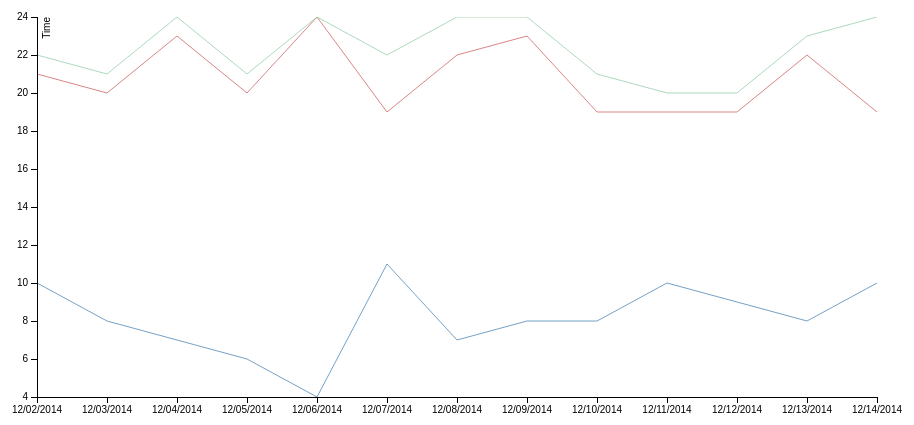
D3 v3 page, settled after 360 driven frames (6 s of simulated time); the page loaded 1 data file(s).


var ANNOTATION_ON = false;

var main_margin = {top: 20, right: 80, bottom: 100, left: 40},
    mini_margin = {top: 430, right: 80, bottom: 20, left: 40},
    main_width = 960 - main_margin.left - main_margin.right,
    main_height = 500 - main_margin.top - main_margin.bottom;

var formatDate = d3.time.format("%Y%m%d"),
    parseDate = formatDate.parse,
    bisectDate = d3.bisector(function(d) { return d.Uhrzeit; }).left,
    formatOutput0 = function(d) { return  d.WakeUpTime + " O'Clock"; }, // The focus text
    formatOutput1 = function(d) { return  d.TimeInBed + " O'Clock"; };
    formatOutput2 = function(d) { return  d.FellAsleep + " O'Clock"; };
//
var main_x = d3.time.scale()
    .range([0, main_width]);

var main_y0 = d3.scale.linear()  
    .range([main_height, 0]),
    main_y1 = d3.scale.linear()
    .range([main_height, 0]);  // defines the y axis .sqrt() is another way to do it

var main_xAxis = d3.svg.axis()
    .scale(main_x)
    .tickFormat(d3.time.format("%x"))
    .orient("bottom");

var main_yAxisLeft = d3.svg.axis()
    .scale(main_y0)
    .orient("left");
    main_yAxisRight = d3.svg.axis()
    .scale(main_y1)
    .orient("right");

var main_line0 = d3.svg.line()
    .interpolate("linear")
    .x(function(d) { return main_x(d.Uhrzeit); })
    .y(function(d) { return main_y0(d.WakeUpTime); }); //blue line

var main_line1 = d3.svg.line()
    .interpolate("linear")
    .x(function(d) { return main_x(d.Uhrzeit); })
    .y(function(d) { return main_y0(d.Anz); }); //red line

var main_line2 = d3.svg.line()
    .interpolate("linear")
    .x(function(d) { return main_x(d.TimeOfDay); })
    .y(function(d) { return main_y0(d.FellAsleep); }); //green line

// displays the tooltip
var annotation = d3.select("#first-graph").append("div")   
    .attr("class", "tooltip")               
    .style("opacity", 0);  

var new_annotation = d3.select("#first-graph").append("div")   
    .attr("class", "new-annotation")               
    .style("opacity", 0);  


var svg = d3.select("#first-graph").append("svg")
    .attr("width", main_width + main_margin.left + main_margin.right)
    .attr("height", main_height + main_margin.top + main_margin.bottom); //sets the bounding space 

svg.append("defs").append("clipPath")
    .attr("id", "clip")
  .append("rect")
    .attr("width", main_width)
    .attr("height", main_height);

var main = svg.append("g")
    .attr("transform", "translate(" + main_margin.left + "," + main_margin.top + ")");

// var div = d3.select("#first-graph")
//   .append("div")  // declare the tooltip div 
//   .attr("class", "tooltip")              // apply the 'tooltip' class
//   .style("opacity", 0);                  // set the opacity to nil

d3.csv("data.txt", function(error, data) {
  data.forEach(function(d) {
    d.Uhrzeit = parseDate(d.TimeOfDay); //TimeOfDay
    d.Durchschn = +d.WakeUpTime; //Avg
    d.Anz = +d.TimeInBed; //Qty

    d.TimeOfDay = parseDate(d.TimeOfDay); //TimeOfDay
    d.WakeUpTime = +d.WakeUpTime;
    d.TimeInBed = +d.TimeInBed; //Qty
    d.FellAsleep = +d.FellAsleep;
  });

  data.sort(function(a, b) {
    return a.Uhrzeit - b.Uhrzeit;
  });

  main_x.domain([data[0].Uhrzeit, data[data.length - 1].Uhrzeit]); //builds the x-axis
  main_y0.domain(d3.extent(d3.extent(data, function(d) { return d.FellAsleep; }).concat( d3.extent(data, function(d) { return d.WakeUpTime; })))); // builds the left axis that the BLUE line is plotted on
  main_y1.domain(d3.extent(data, function(d) { return d.Anz; })); //builds the right axis that the red line is plotted on

  main.append("path")
      .datum(data)
      .attr("clip-path", "url(#clip)")
      .attr("class", "line line0")
      .attr("d", main_line0); //appends the blue line

  main.append("path")
      .datum(data)
      .attr("clip-path", "url(#clip)")
      .attr("class", "line line1")
      .attr("d", main_line1); // appends the red line 


  main.append("path")
      .datum(data)
      .attr("clip-path", "url(#clip)")
      .attr("class", "line line2")
      .attr("d", main_line2); // appends the green line 

  main.append("g")
      .attr("class", "x axis")
      .attr("transform", "translate(0," + main_height + ")")
      .call(main_xAxis);

  main.append("g")
      .attr("class", "y axis axisLeft")
      .call(main_yAxisLeft)
    .append("text")
      .attr("transform", "rotate(-90)")
      .attr("y", 6)
      .attr("dy", ".71em")
      .style("text-anchor", "end")
      .text("Time"); //builds the left y axis

  // main.append("g")
  //     .attr("class", "y axis axisRight")
  //     .attr("transform", "translate(" + main_width + ", 0)")
  //     .call(main_yAxisRight)
  //   .append("text")
  //     .attr("transform", "rotate(-90)")
  //     .attr("y", -12)
  //     .attr("dy", ".71em")
  //     .style("text-anchor", "end")
  //     .text("Number"); //builds the right axis
  var annotationBoxSize = 18; // inversely proportional to annotation box size
  
  var focus = main.append("g")
      .attr("class", "focus")
      .style("display", "none");
  
  //  addAnnotation Box
  focus.append("rect")
      .attr("class", "addAnnotation")
      .attr("height", main_height/annotationBoxSize)
      .attr("width", main_height/annotationBoxSize)

  // focus.append("line")
  //     .attr("class", "addAnnotation")
  //     .attr("stroke-width", 10)
  //     .attr("x1", main_width - 6)
  //     .attr("x2", main_width + 6); 

   // Display on the timeline
  focus.append("line")
      .attr("class", "x")
      .attr("y1", 0 )
      .attr("y2",  main_height)
// Shows the flag/ vertical red line
  focus.append("line")
      .attr("class", "flag")
      .attr("y1", 0 )
      .attr("y2",  main_height)
      .attr("transform", "translate(" + 210 + ",0)");

  focus.append('text')
      .attr("class", "x")
      .attr("dy", "-1em")
      .attr("y1", main_height/2 - 6 )
      .attr("y2", main_height/2 + 6 );
  
  focus.append("line")
      .attr("class", "y0")
      .attr("x1", main_width - 6) // nach links
      .attr("x2", main_width + 6); // nach rechts

  // Display on the right bar
  focus.append("line")
      .attr("class", "y1")
      .attr("x1", main_width - 6)
      .attr("x2", main_width + 6);

  focus.append("line")
      .attr("class", "y2")
      .attr("x1", main_width - 6)
      .attr("x2", main_width + 6);      

  focus.append("circle")
      .attr("class", "y0")
      .attr("r", 4);

  focus.append("text")
      .attr("class", "y0")
      .attr("dy", "-1em");

  focus.append("circle")
      .attr("class", "y1")
      .attr("r", 4);

  focus.append("text")
      .attr("class", "y1")
      .attr("dy", "-1em");

  focus.append("circle")
      .attr("class", "y2")
      .attr("r", 4);

  focus.append("text")
      .attr("class", "y2")
      .attr("dy", "-1em");

  main.append("rect")
      .attr("class", "overlay")
      .attr("width", main_width)
      .attr("height", main_height)
      .on("mouseover", function() { focus.style("display", null); })
      .on("mouseout", function() { focus.style("display", "none"); })
      .on("mousemove", mousemove)
      .on("mousedown", mousedown);

  // var submit_annotation = document.getElementById("submit_annotation");
  // submit_annotation.onclick = function(evt){
  //    new_annotation.transition()        
  //               .duration(200)      
  //               .style("opacity", 0);
  // };

  function mousedown() { 
    if (ANNOTATION_ON == false) {
        ANNOTATION_ON = true;
        var x0 = main_x.invert(d3.mouse(this)[0]),
            i = bisectDate(data, x0, 1),
            d0 = data[i - 1],
            d1 = data[i],
            d = x0 - d0.Uhrzeit > d1.Uhrzeit - x0 ? d1 : d0;
        var coordinates = [0, 0];
        coordinates = d3.mouse(this);
        
         if (main_x(d.TimeOfDay) == 210) { // on the flag
            // new_annotation.transition()        
            //             .duration(200)      
            //             .style("opacity", .9);  
            // new_annotation.html("<b>December 5th, 2014</b><br>Marshall was prescribed Xanax.<input  type='submit' id='hide' value='Hide'>")  
        }  else if (true){ // if in the add annotation box
            new_annotation.transition()        
                        .duration(200)      
                        .style("opacity", .9);  
            new_annotation.html("<div>Add your annotation below:<br><textarea name='paragraph_text' cols='15' rows='5'></textarea><input type='submit' id='submit_annotation'  value='Submit'>");

            var submit_annotation = document.getElementById("submit_annotation");
            submit_annotation.onclick = function(evt){
               new_annotation.transition()        
                          .duration(200)      
                          .style("opacity", 0);
            }; 
        } 
    } else {
       ANNOTATION_ON = false;
       //hide_annotation();
    }
  }

  function hide_annotation() {
    
    annotation.transition()        
                .duration(200)      
                .style("opacity", 0);      
  }

  // $("#submit_annotation").click(function(evt) {
  //   alert('h')
  //   hide_annotation();
  // });

  function mousemove() {
    var x0 = main_x.invert(d3.mouse(this)[0]),
        i = bisectDate(data, x0, 1),
        d0 = data[i - 1],
        d1 = data[i],
        d = x0 - d0.Uhrzeit > d1.Uhrzeit - x0 ? d1 : d0;

    // get mous coords
    var coordinates = [0, 0];
    coordinates = d3.mouse(this);
    // var x = coordinates[0];
    // var y = coordinates[1];
    focus.select("circle.y0").attr("transform", "translate(" + main_x(d.Uhrzeit) + "," + main_y0(d.Durchschn) + ")");
    focus.select("text.y0").attr("transform", "translate(" + main_x(d.Uhrzeit) + "," + main_y0(d.Durchschn) + ")").text(formatOutput0(d));
    focus.select("circle.y1").attr("transform", "translate(" + main_x(d.Uhrzeit) + "," + main_y0(d.Anz) + ")"); //draws the circle on the top
    focus.select("text.y1").attr("transform", "translate(" + main_x(d.Uhrzeit) + "," + main_y0(d.Anz) + ")").text(formatOutput1(d)); // writes the text on the top
    focus.select("circle.y2").attr("transform", "translate(" + main_x(d.TimeOfDay) + "," + main_y0(d.FellAsleep) + ")"); //draws the circle on the top
    focus.select("text.y2").attr("transform", "translate(" + main_x(d.TimeOfDay) + "," + main_y0(d.FellAsleep) + ")").text(formatOutput2(d)); // writes the text on the top
    focus.select(".x").attr("transform", "translate(" + main_x(d.TimeOfDay) + ",0)");
    console.log(main_x(d.TimeOfDay));
    // focus.select("text.x").attr("transform", "translate(" + main_x(d.TimeOfDay) + ","+ main_height/2 +")").text('Click to add Annotation');
    focus.select(".y0").attr("transform", "translate(" + main_width * -1 + ", " + main_y0(d.Durchschn) + ")")
    .attr("x2", main_width + main_x(d.TimeOfDay)); //makes the line to the left
    focus.select(".y1").attr("transform", "translate(" + main_width * -1 + ", " + main_y0(d.TimeInBed) + ")")
    .attr("x2", main_width + main_x(d.TimeOfDay)); //makes the line
    focus.select(".y2").attr("transform", "translate(" + main_width * -1 + ", " + main_y0(d.FellAsleep) + ")")
    .attr("x2", main_width + main_x(d.TimeOfDay)); //makes the line to the right
    //building the dynamic annotation box

    if (main_x(d.TimeOfDay) != 210) { //not on the flag
      var box_middle = coordinates[1]-main_height/(annotationBoxSize*2);
      focus.select("rect.addAnnotation").attr("opacity", "1");
      focus.select("rect.addAnnotation").attr("transform", "translate(" + main_x(d.TimeOfDay) + ","+ box_middle +")");
      focus.select("line.addAnnotation").attr("transform", "translate(" + main_x(d.TimeOfDay) + ","+ box_middle +")");
      hide_annotation()
    } else { // on the flag
      focus.select("rect.addAnnotation").attr("opacity", "0");
      annotation.transition()        
                        .duration(200)      
                        .style("opacity", .9);  
      annotation.html("<b>December 5th, 2014</b><br>Marshall was prescribed Xanax.") 
    }
  }
});

// function brush() {
//   main_x.domain(brush.empty() ? mini_x.domain() : brush.extent());
//   main.select(".line0").attr("d", main_line0);
//   main.select(".line1").attr("d", main_line1);
//   main.select(".x.axis").call(main_xAxis);
// }


### data: data.txt
TimeOfDay, WakeUpTime, TimeInBed, FellAsleep
20141202, 10, 21, 22
20141203, 8, 20, 21
20141204, 7, 23, 24
20141205, 6, 20, 21
20141206, 4, 24, 24
20141207, 11, 19, 22
20141208, 7, 22, 24
20141209, 8, 23, 24
20141210, 8, 19, 21
20141211, 10, 19, 20
20141212, 9, 19, 20
20141213, 8, 22, 23
20141214, 10, 19, 24